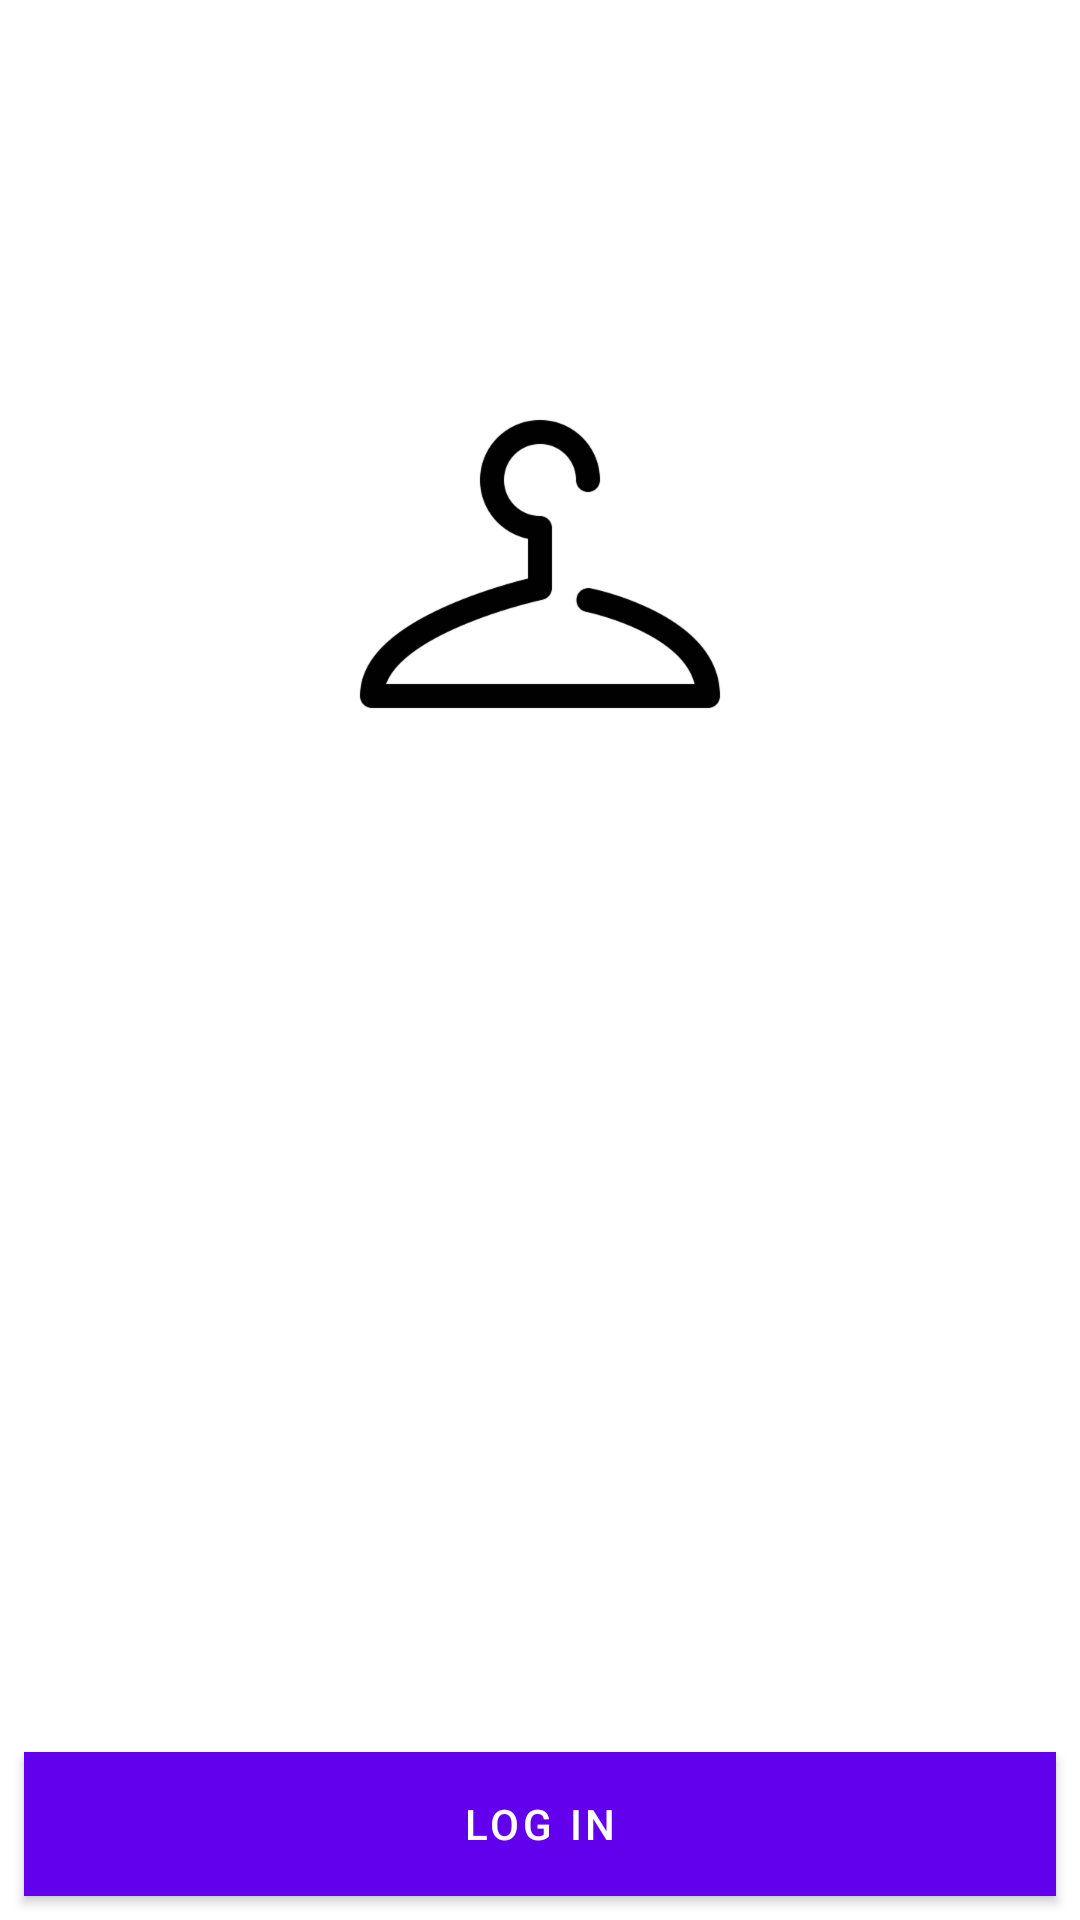

Android layout source for this screen:
<!-- AndroidManifest.xml: application theme AppTheme -->
<!-- res/layout/fragment_login.xml -->
<?xml version="1.0" encoding="utf-8"?>
<androidx.constraintlayout.widget.ConstraintLayout
        xmlns:android="http://schemas.android.com/apk/res/android"
        android:layout_width="match_parent"
        android:layout_height="match_parent"
        xmlns:app="http://schemas.android.com/apk/res-auto">

    <ImageView
            app:layout_constraintStart_toStartOf="parent"
            app:layout_constraintEnd_toEndOf="parent"
            app:layout_constraintTop_toTopOf="parent"
            app:layout_constraintBottom_toBottomOf="parent"
            app:layout_constraintVertical_bias="0.25"
            android:src="@drawable/hanger_128dp"
            android:layout_width="wrap_content"
            android:layout_height="wrap_content"/>

        <com.google.android.material.button.MaterialButton
                android:background="@color/colorPrimary"
                app:layout_constraintBottom_toBottomOf="parent"
                app:rippleColor="@color/colorPrimaryDark"
                android:layout_margin="8dp"
                android:textColor="@color/white"
                android:text="@string/log_in"
                android:layout_width="match_parent"
                android:layout_height="wrap_content"/>

</androidx.constraintlayout.widget.ConstraintLayout>
<!-- resources referenced by this layout -->
<resources>
  <!-- drawable hanger_128dp: png bitmap (drawable-mdpi, 2455 bytes) -->
  <string name="log_in">Log in</string>
  <style name="AppTheme" parent="Theme.MaterialComponents.Light.NoActionBar">
          
          <item name="colorPrimary">@color/colorPrimary</item>
          <item name="colorPrimaryDark">@color/colorPrimaryDark</item>
          <item name="colorAccent">@color/colorAccent</item>
      </style>
  <!-- not gathered from this repository: default colours our renderer supplied (Android Studio template values) -->
  <color name="white">#FFFFFFFF</color>
  <color name="colorPrimary">#FF6200EE</color>
  <color name="colorPrimaryDark">#FF3700B3</color>
  <color name="colorAccent">#FF03DAC5</color>
</resources>
